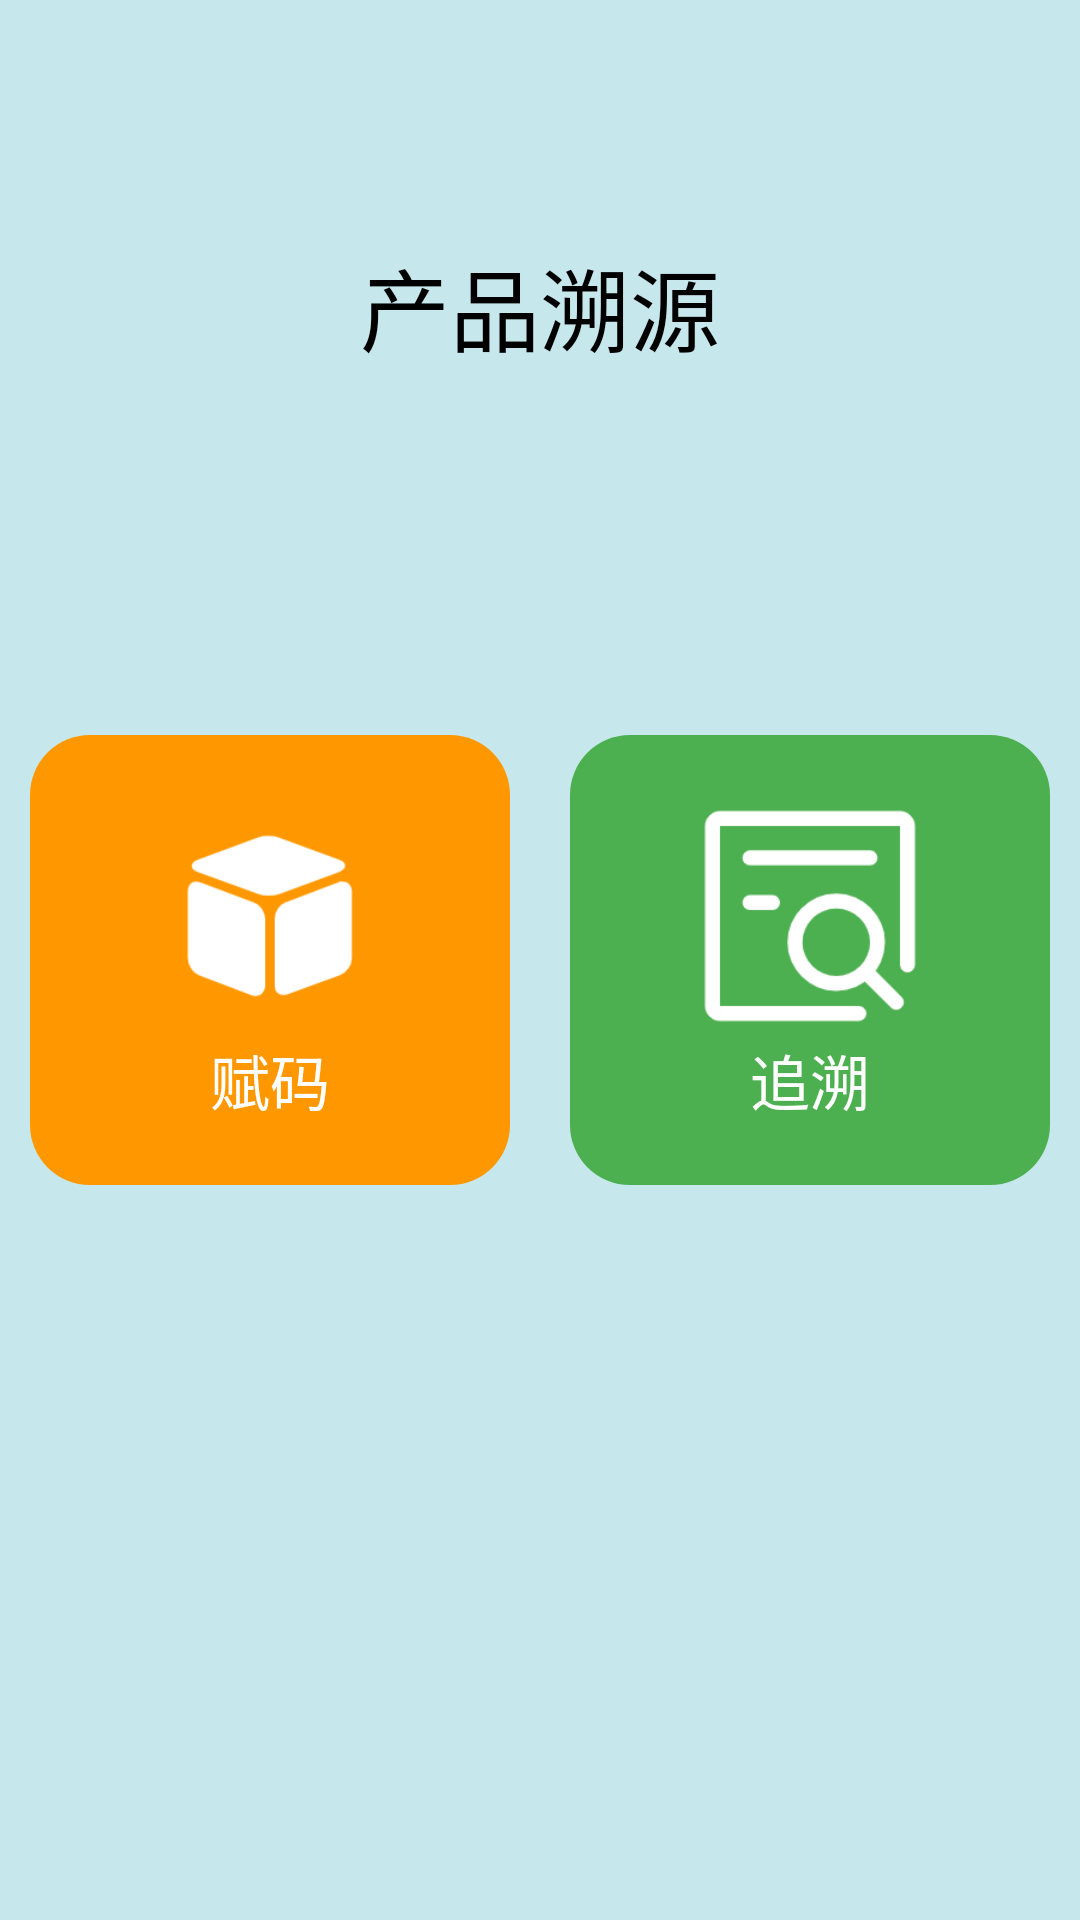

Layout XML and referenced resources for this Android screen:
<!-- AndroidManifest.xml: application theme AppTheme -->
<!-- res/layout/fragment_origin.xml -->
<?xml version="1.0" encoding="utf-8"?>
<androidx.coordinatorlayout.widget.CoordinatorLayout xmlns:android="http://schemas.android.com/apk/res/android"
    xmlns:app="http://schemas.android.com/apk/res-auto"
    xmlns:tools="http://schemas.android.com/tools"
    android:layout_width="match_parent"
    android:layout_height="match_parent"
    android:orientation="vertical"
    android:id="@+id/contentView"
    android:background="#C6E7EC"
    tools:context=".fragment.OriginFragment"
>

    <RelativeLayout
        android:layout_width="match_parent"
        android:layout_height="match_parent">

        <TextView
            android:layout_width="wrap_content"
            android:layout_height="wrap_content"
            android:layout_centerHorizontal="true"
            android:layout_marginTop="80dp"
            android:fontFamily="@font/zt"
            android:text="产品溯源"
            android:textColor="#000"
            android:textSize="30sp" />

        <LinearLayout
            android:layout_width="wrap_content"
            android:layout_height="wrap_content"
            android:layout_centerInParent="true"
            android:orientation="vertical">

            <LinearLayout
                android:layout_width="wrap_content"
                android:layout_height="wrap_content"
                android:orientation="horizontal"
                android:padding="10dp">

                <LinearLayout
                    android:id="@+id/rl_createCode"
                    android:layout_width="160dp"
                    android:layout_height="150dp"
                    android:gravity="center"
                    android:orientation="vertical"
                    android:background="@drawable/originadius">

                    <ImageView
                        android:layout_width="80dp"
                        android:layout_height="80dp"
                        android:src="@drawable/createcode" />

                    <TextView
                        android:layout_width="wrap_content"
                        android:layout_height="wrap_content"
                        android:text="赋码"
                        android:textColor="#fff"
                        android:textSize="20sp" />
                </LinearLayout>

                <LinearLayout
                    android:id="@+id/rl_record"
                    android:layout_width="160dp"
                    android:layout_height="150dp"
                    android:gravity="center"
                    android:layout_marginLeft="20dp"
                    android:orientation="vertical"
                    android:background="@drawable/createradius">

                    <ImageView
                        android:layout_width="80dp"
                        android:layout_height="80dp"
                        android:src="@drawable/three" />

                    <TextView
                        android:layout_width="wrap_content"
                        android:layout_height="wrap_content"
                        android:text="追溯"
                        android:textColor="#fff"
                        android:textSize="20sp" />
                </LinearLayout>

            </LinearLayout>


        </LinearLayout>
    </RelativeLayout>
</androidx.coordinatorlayout.widget.CoordinatorLayout>
<!-- resources referenced by this layout -->
<resources>
  <!-- drawable createcode: png bitmap (drawable, 4134 bytes) -->
  <!-- drawable createradius (drawable) -->
  <?xml version="1.0" encoding="utf-8"?>
  
  <shape xmlns:android="http://schemas.android.com/apk/res/android">
      <corners android:radius="20dp"/>
      <solid android:color="#4CAF50"/>
  </shape>
  <!-- drawable originadius (drawable) -->
  <?xml version="1.0" encoding="utf-8"?>
  
  <shape xmlns:android="http://schemas.android.com/apk/res/android">
      <corners android:radius="20dp"/>
      <solid android:color="#FF9800"/>
  </shape>
  <!-- drawable three: png bitmap (drawable, 5061 bytes) -->
  <style name="AppTheme" parent="Theme.AppCompat.Light.NoActionBar">
          
          
          <item name="colorPrimary">@color/colorPrimary</item>
          
          <item name="colorPrimaryDark">@color/colorPrimaryDark</item>
          
          <item name="colorAccent">@color/colorAccent</item>
          
          <item name="android:fitsSystemWindows">true</item>
      </style>
  <color name="colorPrimary">#3F51B5</color>
  <color name="colorPrimaryDark">#303F9F</color>
  <color name="colorAccent">#FF4081</color>
</resources>
